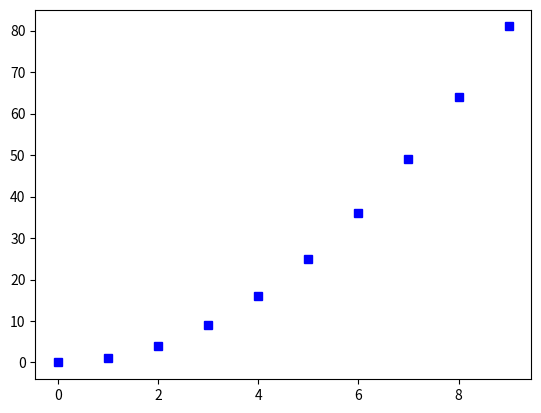

Write Python code to recreate this figure.
import matplotlib.pyplot as plt
import numpy as np

x = np.arange(10)
y = x**2
plt.plot(x, y, 'bs')
plt.show()